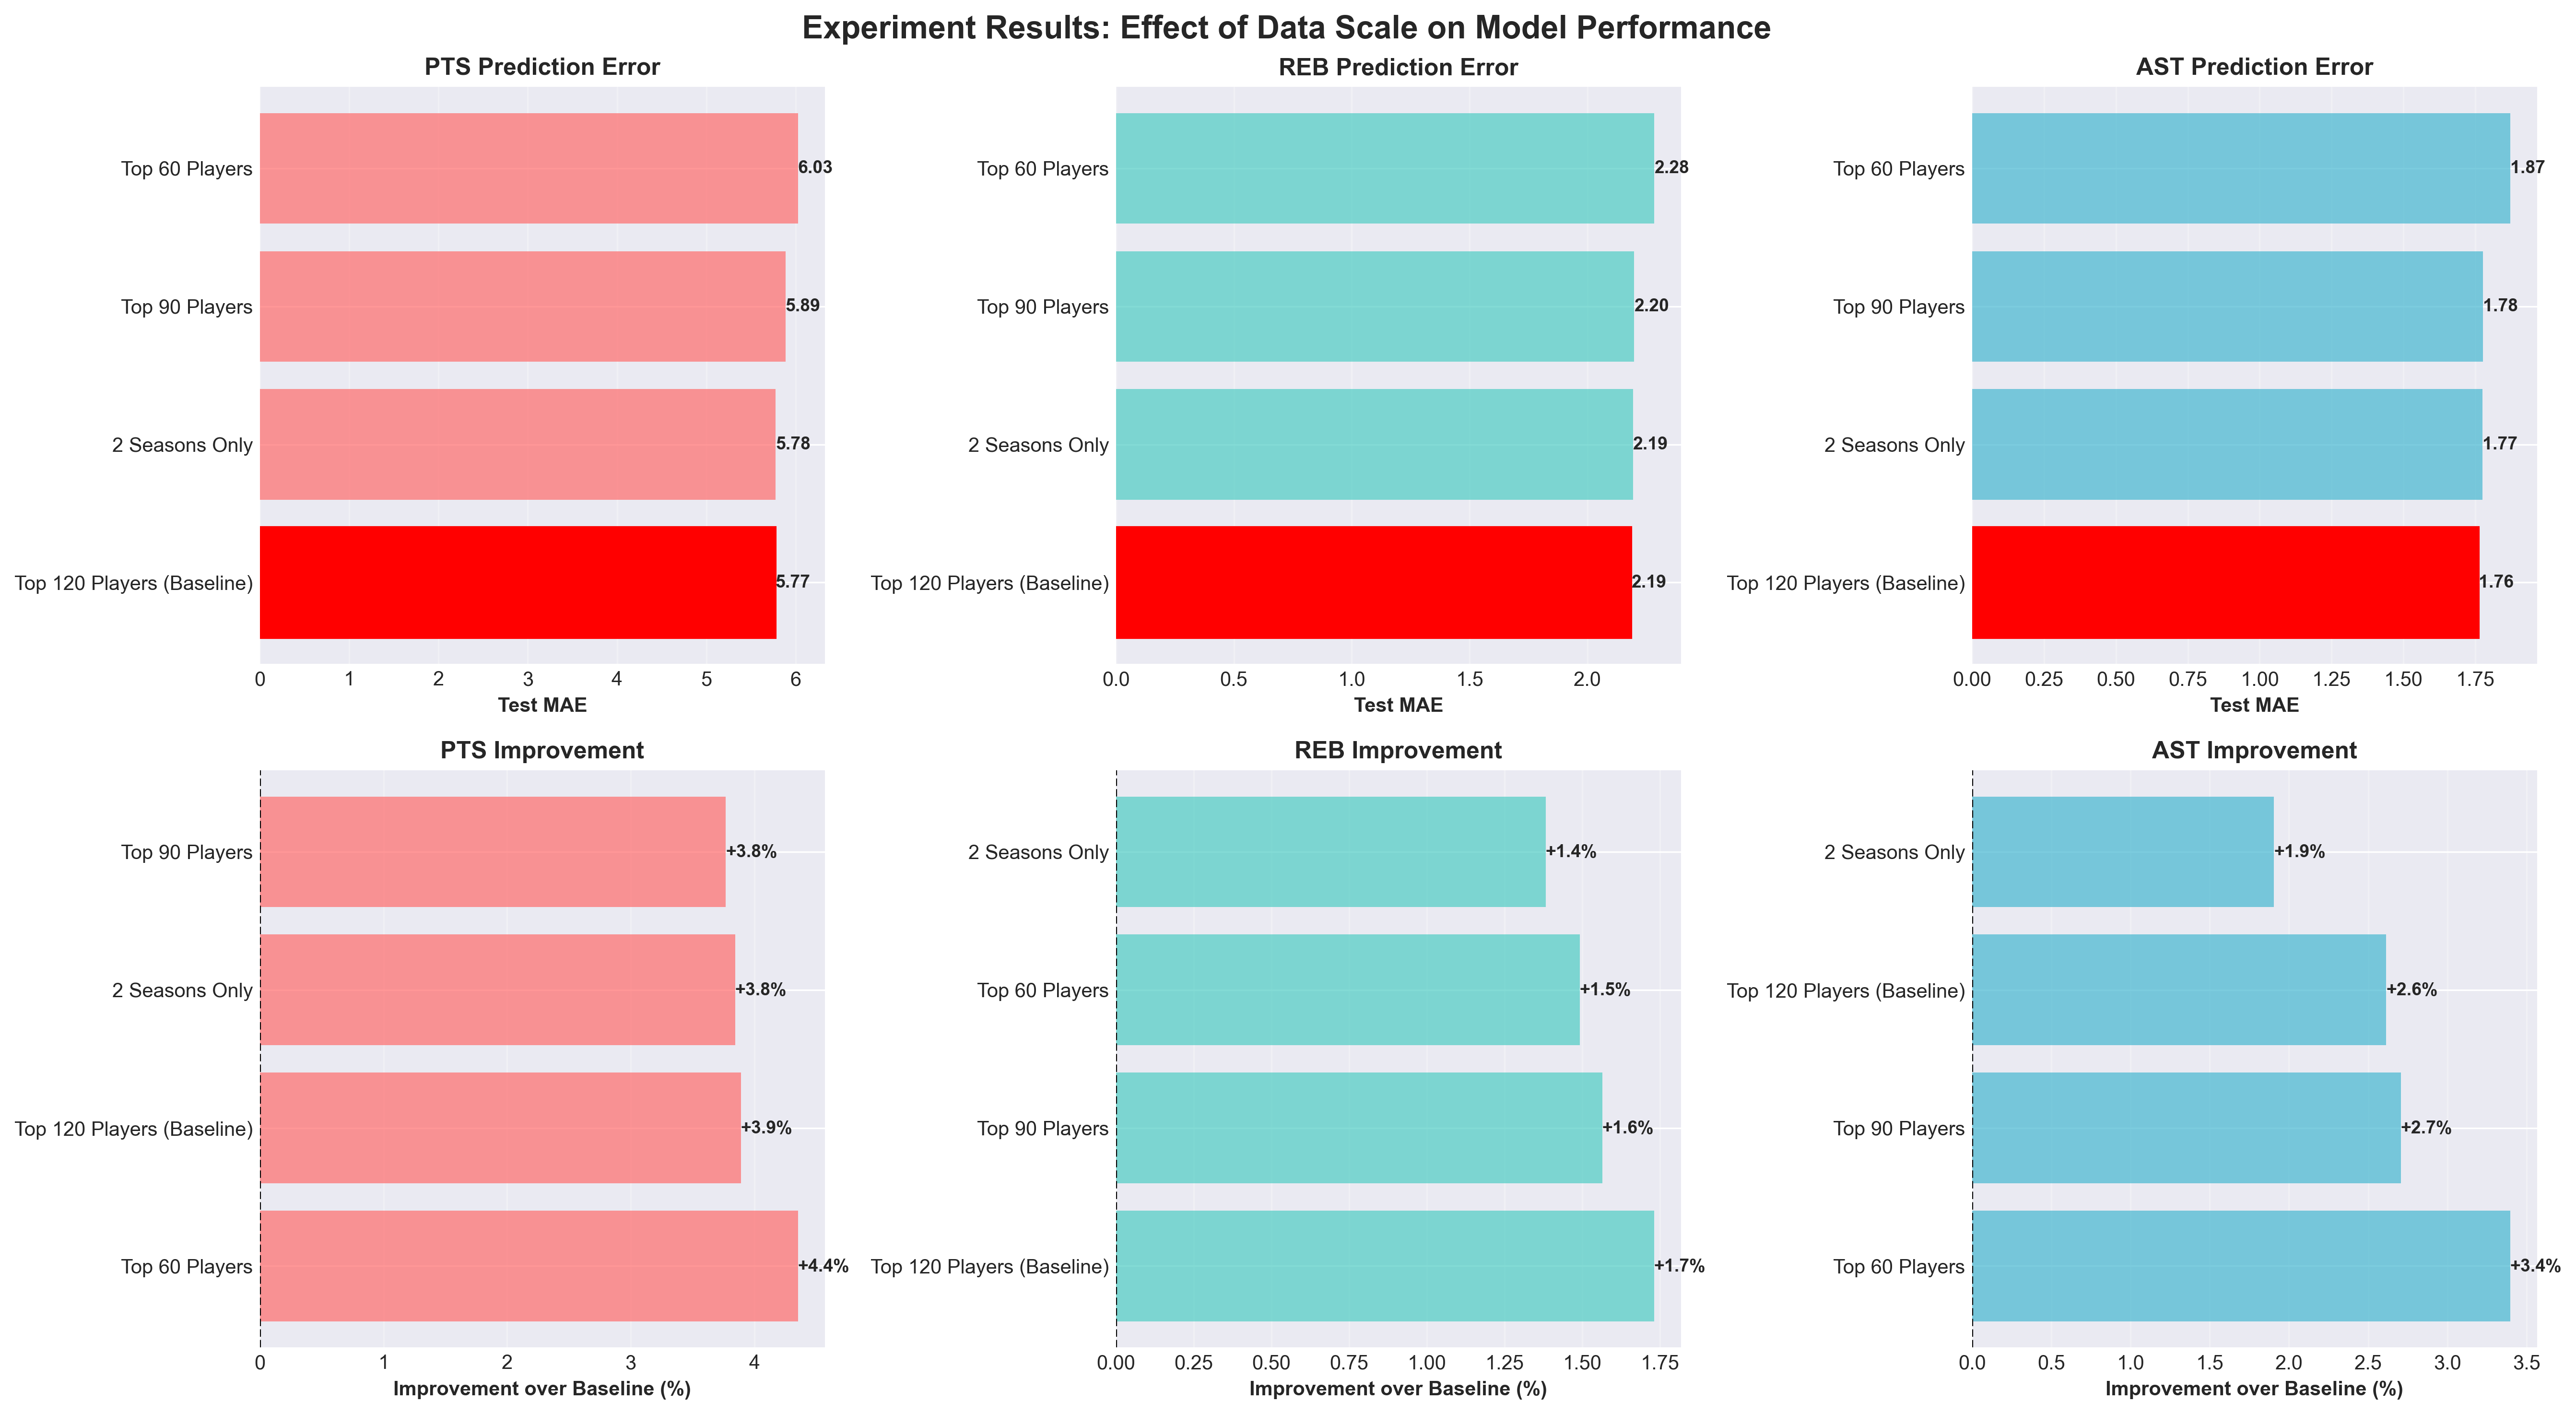

The data file committed next to this chart (first rows):
Experiment, Name, Players, Games, Train, Test, PTS_MAE, PTS_Improve, REB_MAE, REB_Improve, AST_MAE, AST_Improve
EXP_60P, Top 60 Players, 60, 12676, 8457, 2496, 6.026, 4.353, 2.283, 1.492, 1.871, 3.396
EXP_90P, Top 90 Players, 90, 18562, 12448, 3580, 5.886, 3.77, 2.198, 1.564, 1.777, 2.706
EXP_120P, Top 120 Players (Baseline), 120, 23325, 15811, 4385, 5.774, 3.891, 2.185, 1.731, 1.762, 2.614
EXP_2S, 2 Seasons Only, 120, 15740, 8226, 4385, 5.777, 3.845, 2.193, 1.382, 1.774, 1.905
